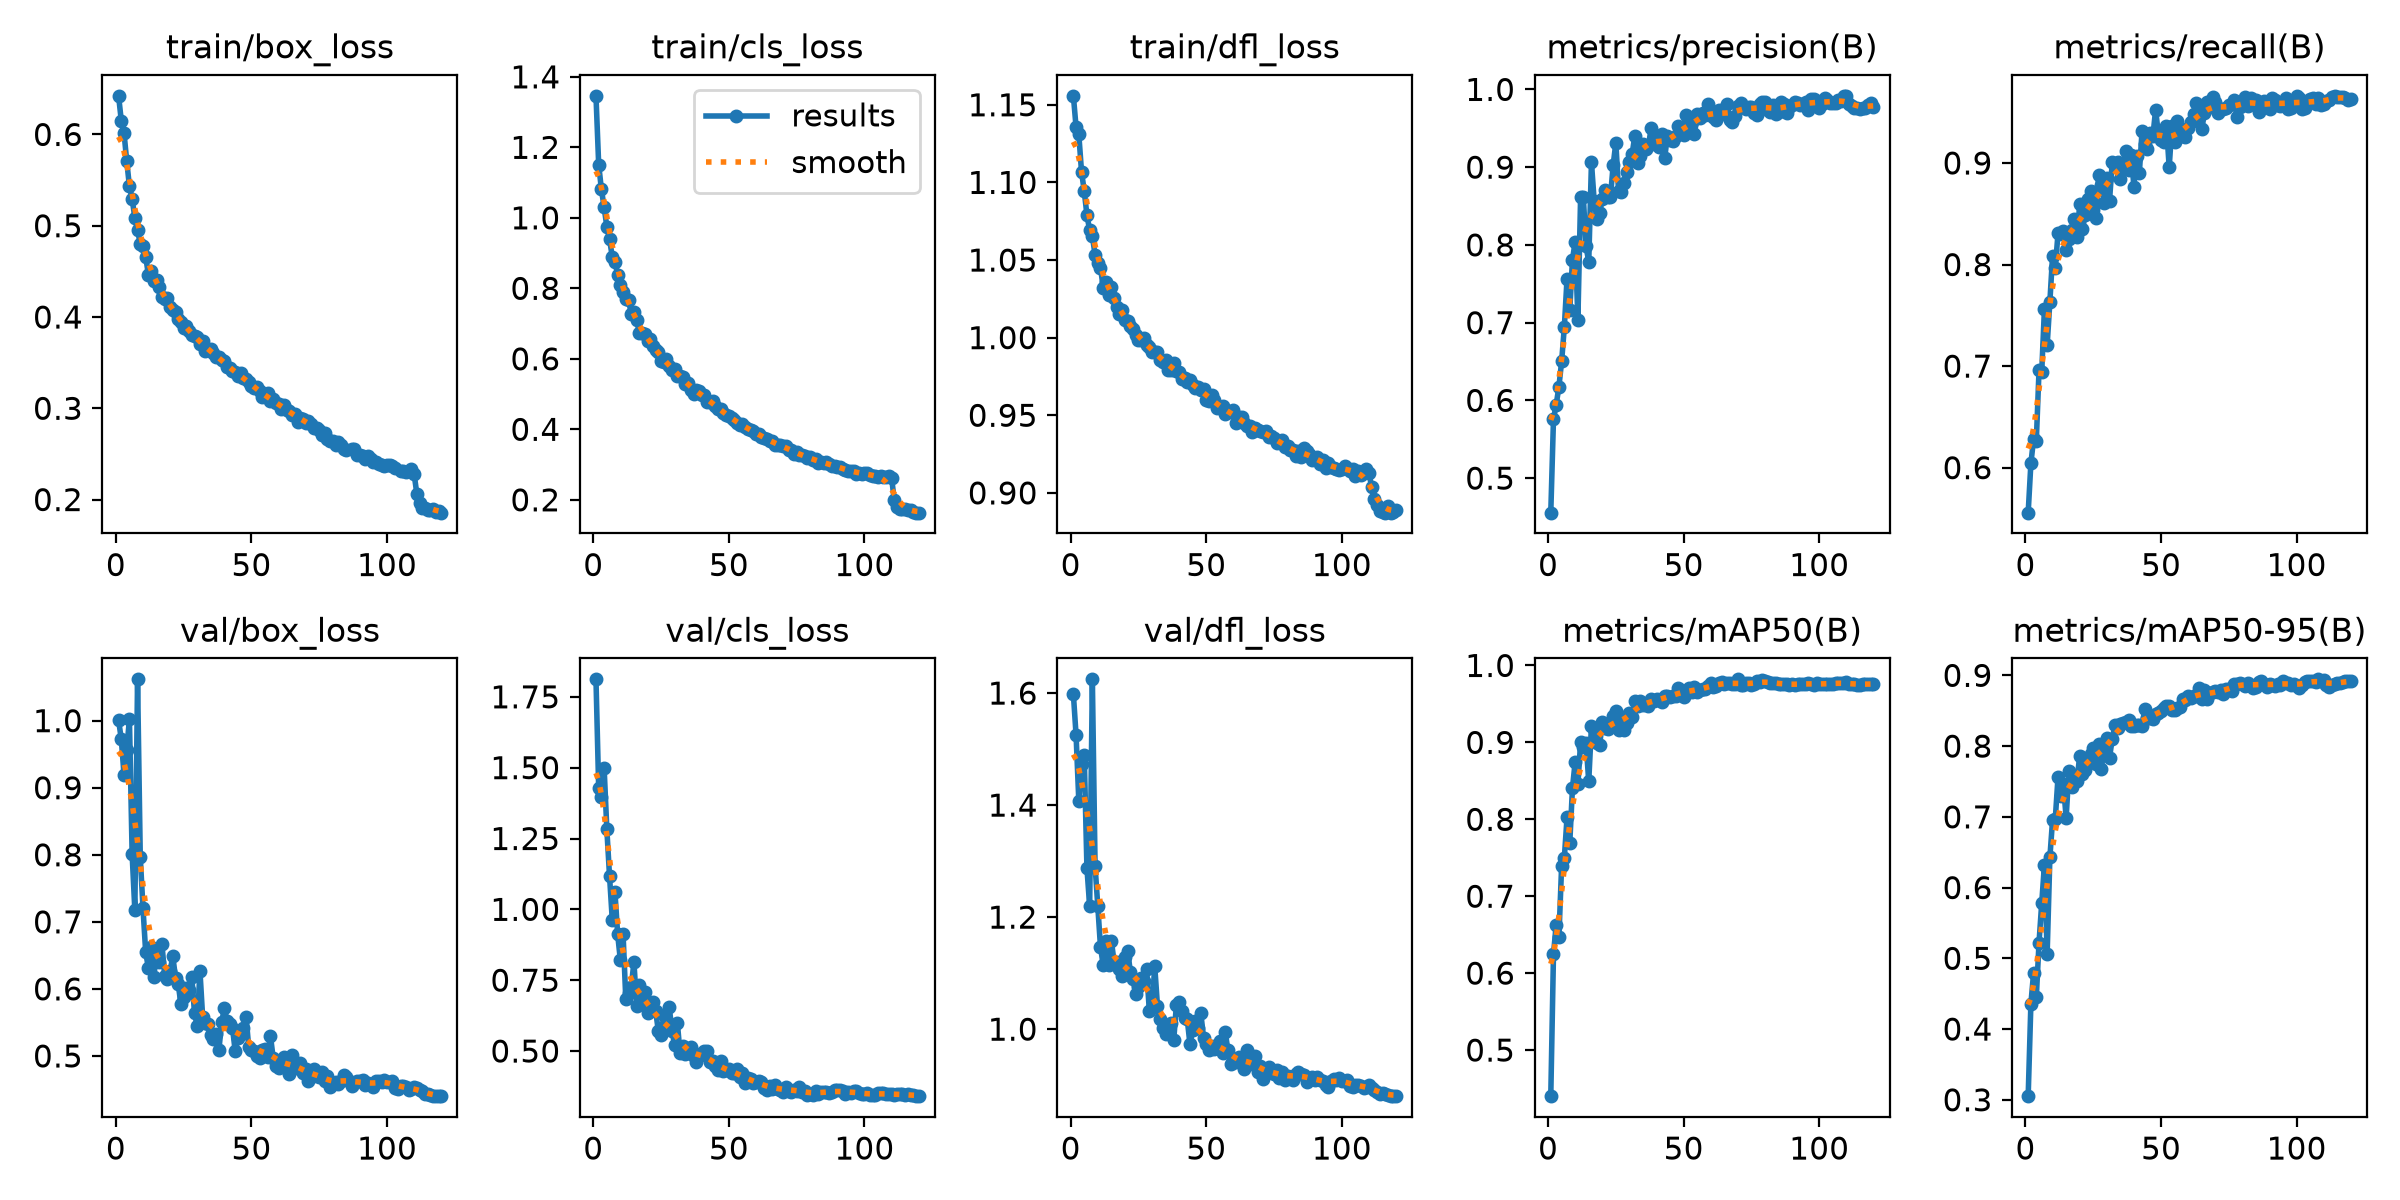

The file beside this chart, header and first rows:
epoch, time, train/box_loss, train/cls_loss, train/dfl_loss, metrics/precision(B), metrics/recall(B), metrics/mAP50(B), metrics/mAP50-95(B), val/box_loss, val/cls_loss, val/dfl_loss, lr/pg0, lr/pg1, lr/pg2
1, 60.84, 0.6423, 1.346, 1.156, 0.4556, 0.5557, 0.4401, 0.3051, 1.001, 1.812, 1.598, 0.0003323, 0.0003323, 0.0671
2, 119.7, 0.615, 1.151, 1.135, 0.5762, 0.6042, 0.6249, 0.4358, 0.9724, 1.427, 1.525, 0.0006655, 0.0006655, 0.0341
3, 176.9, 0.602, 1.081, 1.131, 0.5945, 0.6283, 0.663, 0.4797, 0.9195, 1.396, 1.408, 0.0009983, 0.0009983, 0.0011
4, 233.3, 0.5709, 1.03, 1.107, 0.6177, 0.6265, 0.6469, 0.4452, 0.9567, 1.5, 1.473, 0.0009985, 0.0009985, 0.0009985
5, 290.5, 0.5432, 0.9751, 1.094, 0.6501, 0.696, 0.7397, 0.5223, 1.002, 1.283, 1.489, 0.0009973, 0.0009973, 0.0009973
6, 347.9, 0.5294, 0.9395, 1.079, 0.6944, 0.6945, 0.7497, 0.5784, 0.8007, 1.118, 1.288, 0.0009958, 0.0009958, 0.0009958
7, 405.6, 0.5086, 0.8898, 1.069, 0.7568, 0.7566, 0.8026, 0.6325, 0.717, 0.964, 1.22, 0.0009939, 0.0009939, 0.0009939
8, 463.1, 0.4952, 0.8757, 1.065, 0.716, 0.7208, 0.7689, 0.5067, 1.062, 1.061, 1.625, 0.0009917, 0.0009917, 0.0009917
9, 520, 0.4799, 0.8385, 1.053, 0.781, 0.7634, 0.8407, 0.6426, 0.7965, 0.9116, 1.292, 0.0009892, 0.0009892, 0.0009892
10, 576.8, 0.478, 0.81, 1.048, 0.8043, 0.8087, 0.875, 0.6959, 0.7206, 0.8201, 1.22, 0.0009863, 0.0009863, 0.0009863
11, 634, 0.4661, 0.7902, 1.045, 0.704, 0.7967, 0.8455, 0.6972, 0.6544, 0.9115, 1.147, 0.0009831, 0.0009831, 0.0009831
12, 691.1, 0.4461, 0.7685, 1.032, 0.8615, 0.8306, 0.9002, 0.756, 0.6311, 0.6821, 1.114, 0.0009796, 0.0009796, 0.0009796
13, 748.5, 0.4499, 0.7682, 1.036, 0.8617, 0.8301, 0.8935, 0.729, 0.6632, 0.7054, 1.157, 0.0009758, 0.0009758, 0.0009758
14, 805.7, 0.4398, 0.7272, 1.028, 0.7982, 0.8327, 0.8995, 0.7459, 0.6176, 0.7269, 1.114, 0.0009716, 0.0009716, 0.0009716
15, 862.6, 0.4406, 0.7326, 1.033, 0.7782, 0.8147, 0.8493, 0.6984, 0.6538, 0.8136, 1.158, 0.0009671, 0.0009671, 0.0009671
16, 919, 0.433, 0.71, 1.025, 0.9061, 0.8249, 0.9214, 0.7648, 0.6406, 0.658, 1.121, 0.0009623, 0.0009623, 0.0009623
17, 975.6, 0.4224, 0.6743, 1.02, 0.8567, 0.8341, 0.9175, 0.7416, 0.6667, 0.7327, 1.12, 0.0009572, 0.0009572, 0.0009572
18, 1032, 0.4196, 0.6744, 1.015, 0.8339, 0.8446, 0.8998, 0.7557, 0.6196, 0.672, 1.108, 0.0009518, 0.0009518, 0.0009518
19, 1089, 0.4205, 0.6706, 1.018, 0.8407, 0.8271, 0.8961, 0.7505, 0.6143, 0.7082, 1.095, 0.000946, 0.000946, 0.000946
20, 1145, 0.4108, 0.6509, 1.011, 0.8591, 0.8593, 0.926, 0.7866, 0.6265, 0.6336, 1.13, 0.00094, 0.00094, 0.00094
21, 1202, 0.4076, 0.6553, 1.011, 0.8705, 0.8346, 0.9192, 0.7602, 0.6487, 0.6601, 1.14, 0.0009337, 0.0009337, 0.0009337
22, 1258, 0.4057, 0.6377, 1.008, 0.8612, 0.8484, 0.9168, 0.7666, 0.6164, 0.6742, 1.103, 0.0009271, 0.0009271, 0.0009271
23, 1314, 0.3981, 0.626, 1.005, 0.8613, 0.8648, 0.9198, 0.7807, 0.607, 0.6418, 1.09, 0.0009201, 0.0009201, 0.0009201
24, 1371, 0.3945, 0.62, 1.001, 0.9025, 0.8722, 0.9347, 0.7883, 0.5769, 0.5708, 1.064, 0.0009129, 0.0009129, 0.0009129
25, 1427, 0.3883, 0.594, 0.9988, 0.9316, 0.8534, 0.9406, 0.798, 0.5873, 0.5583, 1.075, 0.0009055, 0.0009055, 0.0009055
26, 1485, 0.3903, 0.5914, 0.9982, 0.8687, 0.8462, 0.9158, 0.7743, 0.602, 0.6255, 1.091, 0.0008977, 0.0008977, 0.0008977
27, 1542, 0.3844, 0.5994, 0.9996, 0.8682, 0.8884, 0.9327, 0.803, 0.5983, 0.5819, 1.085, 0.0008897, 0.0008897, 0.0008897
28, 1599, 0.3804, 0.5797, 0.9951, 0.8797, 0.8782, 0.9166, 0.7676, 0.6174, 0.6568, 1.108, 0.0008814, 0.0008814, 0.0008814
29, 1656, 0.3793, 0.5682, 0.9942, 0.8933, 0.861, 0.9252, 0.8002, 0.564, 0.5724, 1.033, 0.0008729, 0.0008729, 0.0008729
30, 1713, 0.3783, 0.571, 0.9906, 0.9062, 0.8856, 0.9387, 0.8112, 0.5442, 0.5212, 1.037, 0.0008641, 0.0008641, 0.0008641
31, 1770, 0.3699, 0.5523, 0.9906, 0.9169, 0.863, 0.9329, 0.7838, 0.6274, 0.6, 1.112, 0.000855, 0.000855, 0.000855
32, 1828, 0.3735, 0.5511, 0.9906, 0.9405, 0.9006, 0.9533, 0.81, 0.5582, 0.4939, 1.042, 0.0008457, 0.0008457, 0.0008457
33, 1885, 0.3624, 0.5482, 0.9857, 0.9058, 0.8974, 0.9473, 0.8298, 0.5491, 0.5189, 1.018, 0.0008362, 0.0008362, 0.0008362
34, 1942, 0.3637, 0.53, 0.9843, 0.9144, 0.9005, 0.9534, 0.8261, 0.5481, 0.4888, 1.003, 0.0008265, 0.0008265, 0.0008265
35, 2000, 0.3647, 0.5321, 0.9857, 0.9293, 0.8843, 0.9488, 0.8313, 0.5309, 0.4942, 0.9916, 0.0008165, 0.0008165, 0.0008165
36, 2056, 0.3601, 0.5129, 0.9793, 0.923, 0.8978, 0.9495, 0.8331, 0.5258, 0.5154, 0.9985, 0.0008063, 0.0008063, 0.0008063
37, 2113, 0.3561, 0.5009, 0.9795, 0.9272, 0.9116, 0.9479, 0.8338, 0.5328, 0.4817, 1.011, 0.000796, 0.000796, 0.000796
38, 2170, 0.3566, 0.512, 0.9838, 0.9498, 0.8932, 0.9567, 0.8363, 0.5092, 0.4616, 0.9799, 0.0007854, 0.0007854, 0.0007854
39, 2226, 0.3529, 0.51, 0.9787, 0.9316, 0.9077, 0.954, 0.829, 0.5499, 0.4829, 1.044, 0.0007746, 0.0007746, 0.0007746
40, 2282, 0.3521, 0.4965, 0.9778, 0.9399, 0.8768, 0.956, 0.8283, 0.5711, 0.4942, 1.048, 0.0007636, 0.0007636, 0.0007636
41, 2339, 0.3451, 0.4978, 0.9734, 0.9256, 0.9067, 0.955, 0.8295, 0.5518, 0.5002, 1.032, 0.0007525, 0.0007525, 0.0007525
42, 2396, 0.3446, 0.4779, 0.974, 0.9432, 0.8904, 0.9528, 0.8298, 0.5473, 0.4996, 1.021, 0.0007412, 0.0007412, 0.0007412
43, 2452, 0.3405, 0.4769, 0.9715, 0.9112, 0.9316, 0.9607, 0.8284, 0.5423, 0.4614, 1.018, 0.0007297, 0.0007297, 0.0007297
44, 2511, 0.3402, 0.481, 0.9729, 0.9406, 0.919, 0.9598, 0.8526, 0.5074, 0.4654, 0.9727, 0.0007181, 0.0007181, 0.0007181
45, 2570, 0.3349, 0.4676, 0.9697, 0.9346, 0.9135, 0.9592, 0.8402, 0.5264, 0.4472, 0.9979, 0.0007063, 0.0007063, 0.0007063
46, 2627, 0.3385, 0.4586, 0.9678, 0.9331, 0.9299, 0.9597, 0.8399, 0.5324, 0.4336, 1.015, 0.0006944, 0.0006944, 0.0006944
47, 2686, 0.3329, 0.4563, 0.9679, 0.9405, 0.9267, 0.9602, 0.8384, 0.5423, 0.4634, 1.003, 0.0006824, 0.0006824, 0.0006824
48, 2744, 0.3319, 0.4458, 0.9665, 0.9524, 0.9525, 0.9704, 0.8447, 0.5586, 0.4284, 1.028, 0.0006702, 0.0006702, 0.0006702
49, 2802, 0.3288, 0.4418, 0.9667, 0.9501, 0.9285, 0.9685, 0.8468, 0.5131, 0.4319, 0.9849, 0.000658, 0.000658, 0.000658
50, 2861, 0.3242, 0.4379, 0.96, 0.9419, 0.9223, 0.9588, 0.8497, 0.5089, 0.4352, 0.9741, 0.0006456, 0.0006456, 0.0006456
51, 2919, 0.3224, 0.4315, 0.9594, 0.9673, 0.9209, 0.9646, 0.8538, 0.5075, 0.4227, 0.9628, 0.0006331, 0.0006331, 0.0006331
52, 2977, 0.3236, 0.4264, 0.9633, 0.9463, 0.9368, 0.9707, 0.8567, 0.4995, 0.4226, 0.9699, 0.0006206, 0.0006206, 0.0006206
53, 3034, 0.3189, 0.4194, 0.9601, 0.9582, 0.8957, 0.9653, 0.8564, 0.4965, 0.4383, 0.9641, 0.0006079, 0.0006079, 0.0006079
54, 3090, 0.3128, 0.4114, 0.9547, 0.9423, 0.936, 0.9722, 0.8509, 0.5083, 0.4098, 0.9662, 0.0005952, 0.0005952, 0.0005952
55, 3147, 0.313, 0.4139, 0.955, 0.9685, 0.9206, 0.9649, 0.8507, 0.5104, 0.4228, 0.979, 0.0005824, 0.0005824, 0.0005824
56, 3205, 0.3162, 0.4057, 0.9563, 0.9637, 0.9416, 0.968, 0.8544, 0.4984, 0.3861, 0.9575, 0.0005696, 0.0005696, 0.0005696
57, 3263, 0.3081, 0.4017, 0.951, 0.9694, 0.932, 0.9693, 0.8552, 0.53, 0.4048, 0.995, 0.0005567, 0.0005567, 0.0005567
58, 3321, 0.3097, 0.3985, 0.9531, 0.9665, 0.9268, 0.9696, 0.866, 0.4975, 0.4027, 0.962, 0.0005438, 0.0005438, 0.0005438
59, 3378, 0.3061, 0.3956, 0.9518, 0.9807, 0.9256, 0.9728, 0.8647, 0.4846, 0.3856, 0.9382, 0.0005309, 0.0005309, 0.0005309
60, 3436, 0.3043, 0.3881, 0.9536, 0.9671, 0.9346, 0.9771, 0.8713, 0.482, 0.3897, 0.9426, 0.000518, 0.000518, 0.000518
... 60 more rows
